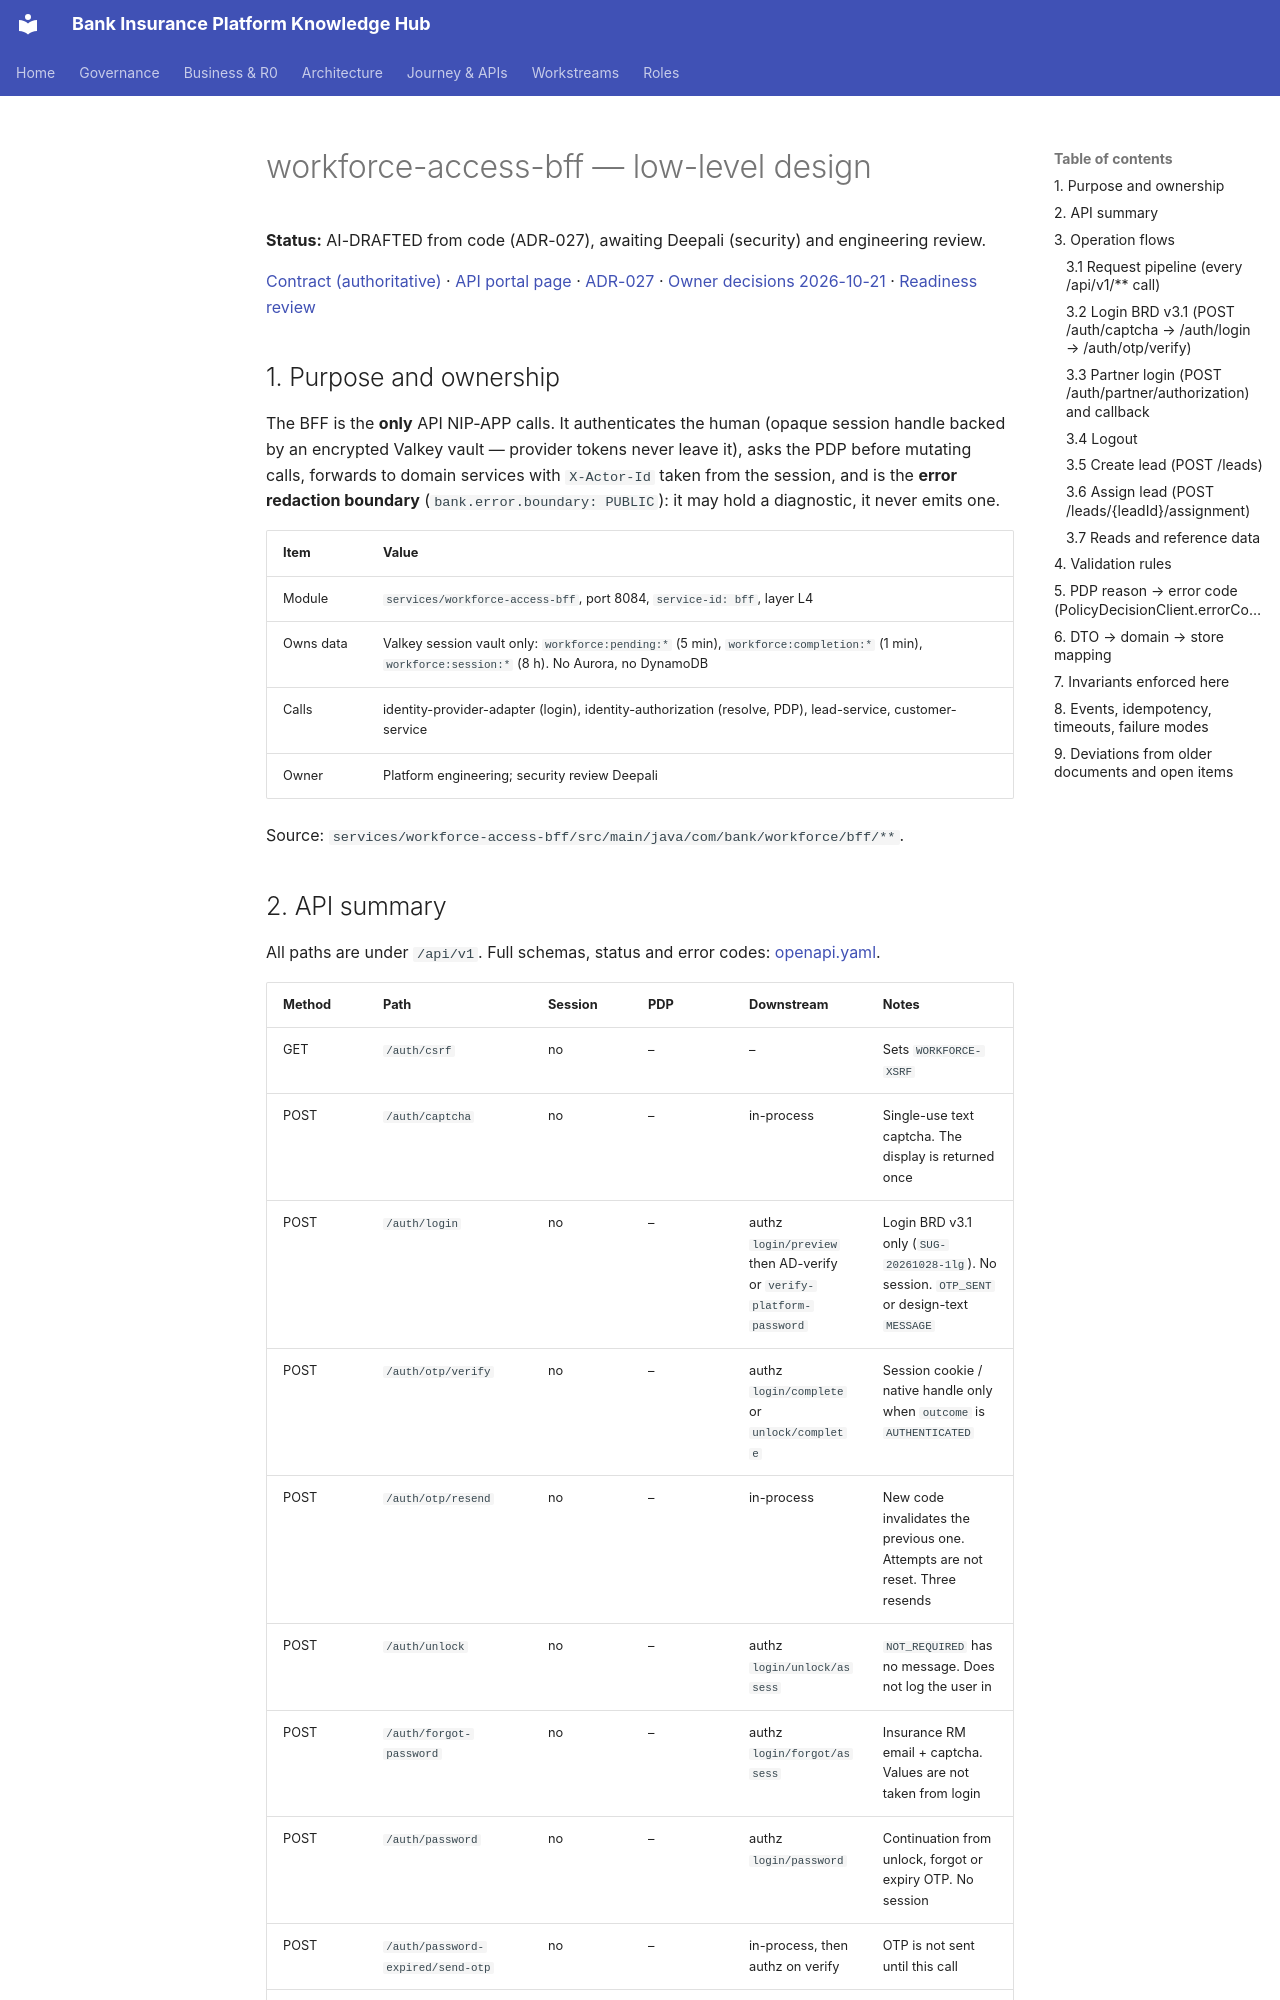

repository: Mahesh38/bank-insurance-platform · page: platform/contracts/workforce-access-bff/LLD/index.html · generator: mkdocs

# workforce-access-bff — low-level design

**Status:** AI-DRAFTED from code (ADR-027), awaiting Deepali (security) and engineering review.

[Contract (authoritative)](./openapi.yaml) · [API portal page](../../api-reference/services/workforce-access-bff.md) ·
[ADR-027](../../architecture-review/ADR-027-openapi-contract-authority.md) ·
[Owner decisions 2026-10-21](../../architecture-review/DECISIONS-2026-10-21.md) ·
[Readiness review](../../api-reference/READINESS-REVIEW.md)

## 1. Purpose and ownership

The BFF is the **only** API NIP-APP calls. It authenticates the human (opaque session handle backed
by an encrypted Valkey vault — provider tokens never leave it), asks the PDP before mutating calls,
forwards to domain services with `X-Actor-Id` taken from the session, and is the **error redaction
boundary** (`bank.error.boundary: PUBLIC`): it may hold a diagnostic, it never emits one.

| Item | Value |
|---|---|
| Module | `services/workforce-access-bff`, port 8084, `service-id: bff`, layer L4 |
| Owns data | Valkey session vault only: `workforce:pending:*` (5 min), `workforce:completion:*` (1 min), `workforce:session:*` (8 h). No Aurora, no DynamoDB |
| Calls | identity-provider-adapter (login), identity-authorization (resolve, PDP), lead-service, customer-service |
| Owner | Platform engineering; security review Deepali |

Source: `services/workforce-access-bff/src/main/java/com/bank/workforce/bff/**`.
